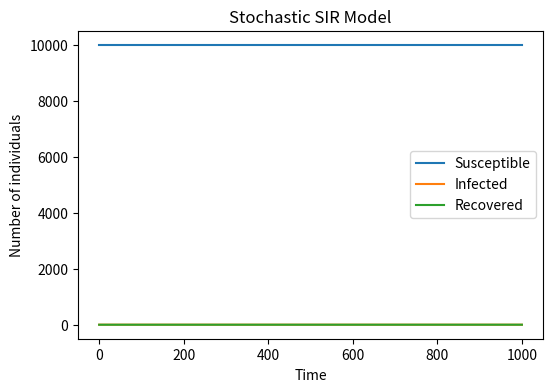

This chart was generated by the following Python code:
import numpy as np
import matplotlib.pyplot as plt

N = 10000          
beta = 0.3         
gamma = 0.05       
time_steps = 1000  

S = N - 1
I = 1
R = 0

S_list = [S]
I_list = [I]
R_list = [R]


for t in range(time_steps):
    infection_prob = beta * (I / N)
    new_infected = np.random.binomial(S, infection_prob)
    new_recovered = np.random.binomial(I, gamma)
    S -= new_infected
    I += new_infected - new_recovered
    R += new_recovered
    S_list.append(S)
    I_list.append(I)
    R_list.append(R)


plt.figure(figsize=(6, 4), dpi=150)
plt.plot(S_list, label='Susceptible')
plt.plot(I_list, label='Infected')
plt.plot(R_list, label='Recovered')

plt.xlabel('Time')
plt.ylabel('Number of individuals')
plt.title('Stochastic SIR Model')
plt.legend()
plt.savefig('SIR_plot.png')  
plt.show()
